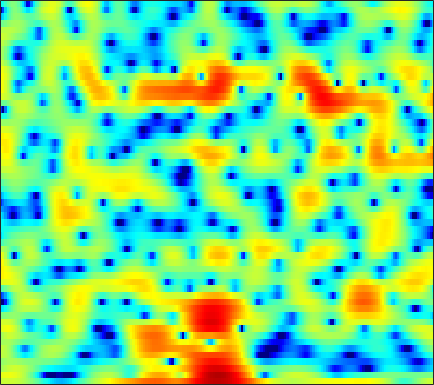

The table this chart was drawn from, first rows:
2.4459, 2.5576, 2.6735, 2.747, 2.7793, 2.7527, 2.6831, 2.5859, 2.4155, 2.1808, 1.8681, 1.5919, 1.1653, 0.68511, 0.28206, -0.30411, -0.93653, -1.4256, -2.14, -2.8984, -3.6739, -4.2529, -5.0361, -5.7875
3.61, 3.756, 3.897, 3.966, 3.967, 3.898, 3.739, 3.554, 3.217, 2.764, 2.192, 1.674, 0.8541, -0.1292, -0.9872, -2.319, -3.911, -5.312, -7.547, -10.36, -14.1, -17.96, -26.18, -27.48
1.042, 1.541, 2.055, 2.431, 2.629, 2.789, 2.836, 2.8, 2.667, 2.435, 2.112, 1.812, 1.341, 0.7908, 0.3354, -0.3238, -1.029, -1.571, -2.296, -2.985, -3.593, -3.994, -4.439, -4.781
0.5049, 0.8492, 1.174, 1.361, 1.423, 1.413, 1.312, 1.19, 0.9943, 0.7746, 0.5592, 0.4149, 0.2415, 0.1017, 0.01565, -0.07325, -0.1489, -0.1996, -0.276, -0.3607, -0.4572, -0.5453, -0.6885, -0.8608
2.261, 2.194, 1.967, 1.577, 1.163, 0.4329, -0.5077, -1.352, -2.626, -3.963, -5.072, -5.489, -5.268, -4.361, -3.491, -2.33, -1.29, -0.6281, 0.09981, 0.6635, 1.076, 1.295, 1.476, 1.539
2.447, 2.294, 1.961, 1.458, 0.9393, 0.02642, -1.178, -2.315, -4.191, -6.491, -8.856, -9.823, -8.971, -6.78, -5.155, -3.36, -1.941, -1.083, -0.1669, 0.5375, 1.066, 1.368, 1.661, 1.847
1.097, 1.295, 1.424, 1.392, 1.26, 0.959, 0.5218, 0.134, -0.4153, -0.9393, -1.37, -1.593, -1.739, -1.712, -1.608, -1.399, -1.161, -0.9826, -0.7887, -0.6189, -0.4772, -0.3721, -0.23, -0.06516
0.9836, 1.695, 2.327, 2.652, 2.721, 2.625, 2.342, 2.046, 1.528, 0.9486, 0.3604, -0.0589, -0.5539, -0.9407, -1.159, -1.378, -1.6, -1.792, -2.143, -2.688, -3.401, -4.026, -4.78, -5.067
3.315, 3.72, 4.055, 4.132, 4.025, 3.665, 3.026, 2.35, 1.173, -0.337, -2.231, -3.818, -5.815, -6.777, -6.489, -5.333, -4.207, -3.66, -3.398, -3.73, -4.769, -6.131, -8.892, -11.99
2.923, 2.997, 3.007, 2.914, 2.73, 2.325, 1.679, 1.026, -0.138, -1.733, -3.808, -5.66, -8.181, -9.178, -8.271, -6.285, -4.585, -3.615, -2.741, -2.253, -2.012, -1.934, -1.826, -1.598
-0.1109, -0.01348, 0.1583, 0.34, 0.4672, 0.5827, 0.5877, 0.513, 0.3009, -0.007694, -0.376, -0.6633, -0.963, -1.133, -1.151, -1.06, -0.9064, -0.8007, -0.6851, -0.6432, -0.6437, -0.6756, -0.6939, -0.6592
-5.766, -5.343, -4.38, -3.143, -2.22, -1.064, -0.06527, 0.543, 1.19, 1.644, 1.947, 2.084, 2.184, 2.189, 2.139, 1.996, 1.769, 1.531, 1.099, 0.5191, -0.2209, -0.8725, -1.865, -2.891
-27.45, -22.89, -13.41, -8.215, -5.508, -2.78, -0.7665, 0.3947, 1.574, 2.413, 2.977, 3.256, 3.452, 3.479, 3.401, 3.18, 2.828, 2.461, 1.826, 0.9761, -0.1774, -1.317, -3.351, -6.404
-12.17, -10.45, -7.934, -5.455, -3.74, -1.805, -0.2825, 0.5968, 1.483, 2.048, 2.336, 2.407, 2.324, 2.118, 1.891, 1.554, 1.196, 0.9173, 0.5317, 0.1217, -0.3453, -0.7548, -1.321, -1.845
-2.098, -1.493, -0.6351, 0.2377, 0.8213, 1.5, 1.995, 2.217, 2.305, 2.128, 1.674, 1.167, 0.2599, -0.8455, -1.718, -2.75, -3.339, -3.385, -3.052, -2.522, -2.004, -1.674, -1.318, -1.017
3.446, 3.522, 3.635, 3.717, 3.739, 3.687, 3.506, 3.265, 2.749, 1.983, 0.8924, -0.2136, -2.171, -4.959, -7.98, -14.87, -29.21, -15.38, -9.5, -6.623, -4.936, -4.162, -3.526, -3.201
5.069, 4.906, 4.656, 4.37, 4.131, 3.761, 3.322, 2.937, 2.318, 1.556, 0.6262, -0.2071, -1.5, -2.972, -4.118, -5.457, -6.248, -6.354, -6.114, -5.73, -5.575, -5.65, -6.113, -7.003
5.259, 4.874, 4.315, 3.735, 3.292, 2.749, 2.264, 1.949, 1.579, 1.219, 0.8359, 0.5208, 0.04828, -0.4775, -0.9008, -1.449, -1.973, -2.35, -2.857, -3.428, -4.133, -4.836, -6.045, -7.768
5.044, 4.32, 3.202, 1.915, 0.9275, -0.2522, -0.9488, -1.03, -0.628, 0.01559, 0.6157, 0.951, 1.212, 1.271, 1.198, 0.9385, 0.545, 0.1753, -0.3888, -1.033, -1.716, -2.256, -3.023, -3.794
4.257, 3.317, 1.628, -0.7783, -3.38, -9.129, -26.35, -12.48, -5.364, -1.891, 0.1772, 1.187, 2.018, 2.389, 2.416, 2.168, 1.631, 1.061, 0.1521, -0.8217, -1.68, -2.107, -2.304, -2.11
1.982, 1.61, 0.9136, 0.01124, -0.7504, -1.682, -2.063, -1.804, -0.8646, 0.263, 1.259, 1.816, 2.288, 2.401, 2.242, 1.699, 0.7289, -0.341, -2.348, -5.305, -9.738, -13.24, -10.77, -6.259
-2.603, -1.85, -1.112, -0.6446, -0.4079, -0.1379, 0.1359, 0.3704, 0.7153, 1.089, 1.413, 1.583, 1.679, 1.592, 1.387, 0.8943, 0.1147, -0.6729, -2.008, -3.634, -5.211, -5.827, -5.253, -3.583
-5.803, -4.505, -3.276, -2.424, -1.945, -1.45, -1.046, -0.7815, -0.4799, -0.2247, -0.02475, 0.09023, 0.1633, 0.155, 0.09081, -0.05612, -0.2742, -0.46, -0.7068, -0.8826, -0.8974, -0.7786, -0.4061, 0.1696
-4.588, -4.351, -4.074, -3.835, -3.669, -3.458, -3.228, -3.038, -2.751, -2.486, -2.252, -2.114, -1.976, -1.899, -1.864, -1.818, -1.71, -1.57, -1.281, -0.852, -0.3089, 0.1659, 0.8461, 1.549
-4.26, -4.807, -5.55, -6.286, -6.755, -7.115, -7.074, -6.785, -6.191, -5.565, -5.062, -4.836, -4.722, -4.816, -4.98, -5.238, -5.337, -5.155, -4.444, -3.297, -1.893, -0.8013, 0.6018, 1.863
-5.7, -6.787, -8.613, -11.16, -13.78, -18.07, -17.72, -14.51, -11.15, -9.032, -7.817, -7.399, -7.415, -8.074, -9.081, -11.23, -14.76, -17.51, -14.56, -9.217, -5.248, -2.941, -0.4434, 1.55
-8.281, -8.712, -9.554, -10.82, -12, -13.35, -13.15, -11.98, -10.15, -8.764, -8.015, -7.834, -8.08, -8.834, -9.675, -11.08, -12.37, -12.63, -11.15, -8.263, -5.134, -3.008, -0.5494, 1.506
-12.44, -10.26, -8.461, -7.398, -6.936, -6.468, -6.087, -5.833, -5.58, -5.513, -5.766, -6.21, -7.167, -8.542, -9.725, -11.17, -11.6, -10.82, -8.73, -6.147, -3.6, -1.823, 0.2799, 2.067
-7.931, -6.604, -5.097, -3.939, -3.28, -2.646, -2.274, -2.137, -2.18, -2.497, -3.122, -3.877, -5.335, -7.496, -9.855, -14.83, -20.45, -15.39, -9.339, -5.447, -2.588, -0.8861, 0.978, 2.466
-3.68, -3.03, -2.211, -1.506, -1.073, -0.6497, -0.4133, -0.3555, -0.4405, -0.7285, -1.208, -1.693, -2.482, -3.396, -4.076, -4.778, -4.947, -4.622, -3.711, -2.486, -1.225, -0.3195, 0.7729, 1.702
-1.727, -1.178, -0.5509, -0.06066, 0.2187, 0.4757, 0.6076, 0.6168, 0.5303, 0.3393, 0.04381, -0.212, -0.5957, -0.9891, -1.261, -1.534, -1.688, -1.703, -1.597, -1.377, -1.09, -0.8391, -0.4653, -0.05095
0.2264, 0.6311, 1.055, 1.355, 1.498, 1.59, 1.577, 1.507, 1.342, 1.123, 0.8667, 0.6544, 0.3556, 0.06245, -0.1563, -0.4578, -0.7691, -1.021, -1.381, -1.8, -2.238, -2.578, -2.965, -3.127
2.093, 2.379, 2.643, 2.757, 2.735, 2.582, 2.283, 2.004, 1.582, 1.155, 0.7948, 0.5661, 0.3294, 0.1377, -0.01136, -0.2641, -0.6197, -1.002, -1.707, -2.682, -4.037, -5.397, -7.753, -10.56
3.181, 3.562, 3.839, 3.811, 3.579, 3.01, 2.138, 1.328, 0.1358, -0.9752, -1.714, -1.892, -1.72, -1.342, -1.091, -0.8749, -0.8962, -1.098, -1.648, -2.548, -3.885, -5.233, -7.556, -10.14
3.576, 4.265, 4.685, 4.582, 4.171, 3.117, 1.46, -0.3193, -3.644, -8.703, -14.27, -11.65, -7.136, -4.498, -3.26, -2.241, -1.732, -1.579, -1.646, -2.028, -2.671, -3.212, -3.95, -4.533
4.485, 5.049, 5.35, 5.166, 4.717, 3.692, 2.139, 0.6125, -1.847, -4.535, -6.445, -6.693, -6.056, -5.287, -4.811, -4.328, -3.903, -3.63, -3.385, -3.383, -3.709, -4.259, -5.407, -7.076
5.271, 5.423, 5.41, 5.12, 4.707, 3.92, 2.851, 1.901, 0.4648, -1.067, -2.675, -3.914, -5.697, -7.705, -9.324, -10.82, -10.29, -8.988, -7.276, -6.091, -5.585, -5.723, -6.594, -8.368
4.918, 4.86, 4.68, 4.364, 4.024, 3.419, 2.651, 1.959, 0.8593, -0.4551, -2.028, -3.441, -5.767, -8.899, -12.06, -16.59, -14.72, -11.55, -8.466, -6.521, -5.342, -4.779, -4.372, -4.177
3.486, 3.357, 3.166, 2.945, 2.752, 2.422, 1.982, 1.568, 0.8972, 0.07993, -0.8763, -1.693, -2.879, -4.063, -4.815, -5.471, -5.554, -5.293, -4.676, -3.963, -3.299, -2.853, -2.333, -1.87
1.037, 0.8637, 0.7949, 0.8719, 0.9723, 1.107, 1.175, 1.145, 0.9978, 0.7206, 0.326, -0.0204, -0.5389, -1.036, -1.376, -1.731, -1.931, -1.971, -1.899, -1.718, -1.457, -1.246, -0.9344, -0.6067
-3.61, -4.036, -3.529, -2.317, -1.361, -0.2551, 0.5762, 1.022, 1.387, 1.527, 1.48, 1.363, 1.108, 0.7709, 0.4824, 0.09326, -0.2682, -0.4806, -0.6813, -0.7441, -0.6524, -0.5012, -0.2373, 0.05907
-12.71, -23.59, -10.12, -4.728, -2.378, -0.3457, 0.9639, 1.63, 2.204, 2.505, 2.588, 2.506, 2.249, 1.793, 1.35, 0.6235, -0.2229, -0.8915, -1.651, -2.043, -1.923, -1.516, -0.7883, -0.0899
-0.53, -0.9297, -0.7388, -0.04289, 0.572, 1.297, 1.846, 2.133, 2.411, 2.571, 2.613, 2.53, 2.235, 1.698, 1.069, -0.1596, -1.988, -3.939, -7.582, -11.42, -9.319, -6.195, -3.118, -1.17
3.492, 3.148, 2.674, 2.171, 1.744, 1.157, 0.5733, 0.2388, 0.02513, 0.1061, 0.341, 0.5589, 0.6996, 0.6145, 0.3192, -0.4433, -1.706, -3.002, -5.108, -6.551, -5.701, -4.034, -1.953, -0.443
4.42, 4.008, 3.127, 1.847, 0.5515, -1.748, -4.773, -7.223, -8.754, -6.959, -4.672, -3.367, -2.103, -1.331, -0.936, -0.6012, -0.4191, -0.3372, -0.2016, 0.02893, 0.4269, 0.7813, 1.281, 1.63
4.349, 3.994, 3.085, 1.63, 0.1671, -2.445, -5.999, -9.022, -11.08, -9.429, -7.369, -6.364, -5.486, -4.781, -4.106, -2.958, -1.659, -0.7208, 0.4049, 1.315, 2.018, 2.379, 2.629, 2.561
4.644, 4.356, 3.644, 2.563, 1.547, 0.001718, -1.617, -2.787, -4.181, -5.368, -6.691, -7.975, -10.69, -14.13, -13.9, -9.06, -4.905, -2.601, -0.3386, 1.275, 2.355, 2.872, 3.151, 2.98
4.193, 3.825, 3.09, 2.12, 1.254, -0.009087, -1.313, -2.3, -3.572, -4.789, -6.147, -7.277, -8.996, -10.38, -9.972, -7.431, -4.461, -2.523, -0.4565, 1.095, 2.181, 2.713, 3.07, 3.026
2.666, 2.118, 1.132, -0.1277, -1.234, -2.858, -4.487, -5.571, -6.554, -6.967, -6.924, -6.721, -6.263, -5.612, -4.942, -3.818, -2.514, -1.526, -0.2888, 0.79, 1.66, 2.138, 2.581, 2.773
1.564, 0.886, -0.3565, -2.048, -3.681, -6.536, -10.49, -14.39, -17.48, -13.6, -10.07, -8.229, -6.414, -4.991, -4.085, -2.994, -1.99, -1.277, -0.3717, 0.4682, 1.201, 1.682, 2.208, 2.605
1.546, 0.9498, -0.1355, -1.593, -2.96, -5.197, -7.869, -9.822, -11.02, -9.927, -8.034, -6.763, -5.414, -4.357, -3.71, -2.967, -2.292, -1.784, -1.083, -0.3625, 0.371, 0.9192, 1.595, 2.187
2.288, 1.913, 1.257, 0.4315, -0.272, -1.263, -2.22, -2.821, -3.382, -3.627, -3.64, -3.591, -3.521, -3.559, -3.651, -3.815, -3.905, -3.819, -3.387, -2.575, -1.502, -0.6585, 0.408, 1.326
2.844, 2.677, 2.386, 2.022, 1.707, 1.251, 0.7784, 0.4221, -0.04956, -0.5165, -1.036, -1.486, -2.234, -3.257, -4.282, -6.12, -8.577, -10.49, -10.81, -7.895, -4.784, -2.905, -0.9733, 0.4229
2.076, 2.1, 2.121, 2.119, 2.086, 1.983, 1.805, 1.612, 1.28, 0.8326, 0.261, -0.2739, -1.19, -2.382, -3.546, -5.603, -8.421, -10.76, -11.32, -7.998, -4.69, -2.795, -0.8932, 0.3963
-0.8377, -0.5575, -0.07148, 0.4423, 0.7883, 1.131, 1.302, 1.314, 1.176, 0.8793, 0.4621, 0.0821, -0.4874, -1.106, -1.574, -2.156, -2.581, -2.7, -2.466, -1.774, -0.8365, -0.1167, 0.7207, 1.315
-7.237, -6.121, -4.095, -2.265, -1.198, -0.196, 0.3548, 0.5099, 0.4122, 0.06631, -0.4398, -0.8294, -1.221, -1.383, -1.323, -1.035, -0.5714, -0.1521, 0.4724, 1.112, 1.708, 2.105, 2.473, 2.633
-18.15, -11.68, -6.391, -3.265, -1.742, -0.4962, 0.04615, 0.04142, -0.4668, -1.544, -3.137, -4.535, -6.02, -5.907, -4.782, -2.872, -1.119, 0.002663, 1.245, 2.227, 2.987, 3.408, 3.765, 3.851
-4.67, -3.859, -2.512, -1.253, -0.5224, 0.06205, 0.1416, -0.1594, -1.094, -2.793, -5.541, -8.716, -15.45, -14.55, -9.585, -5.433, -2.785, -1.326, 0.1728, 1.336, 2.249, 2.77, 3.288, 3.565
